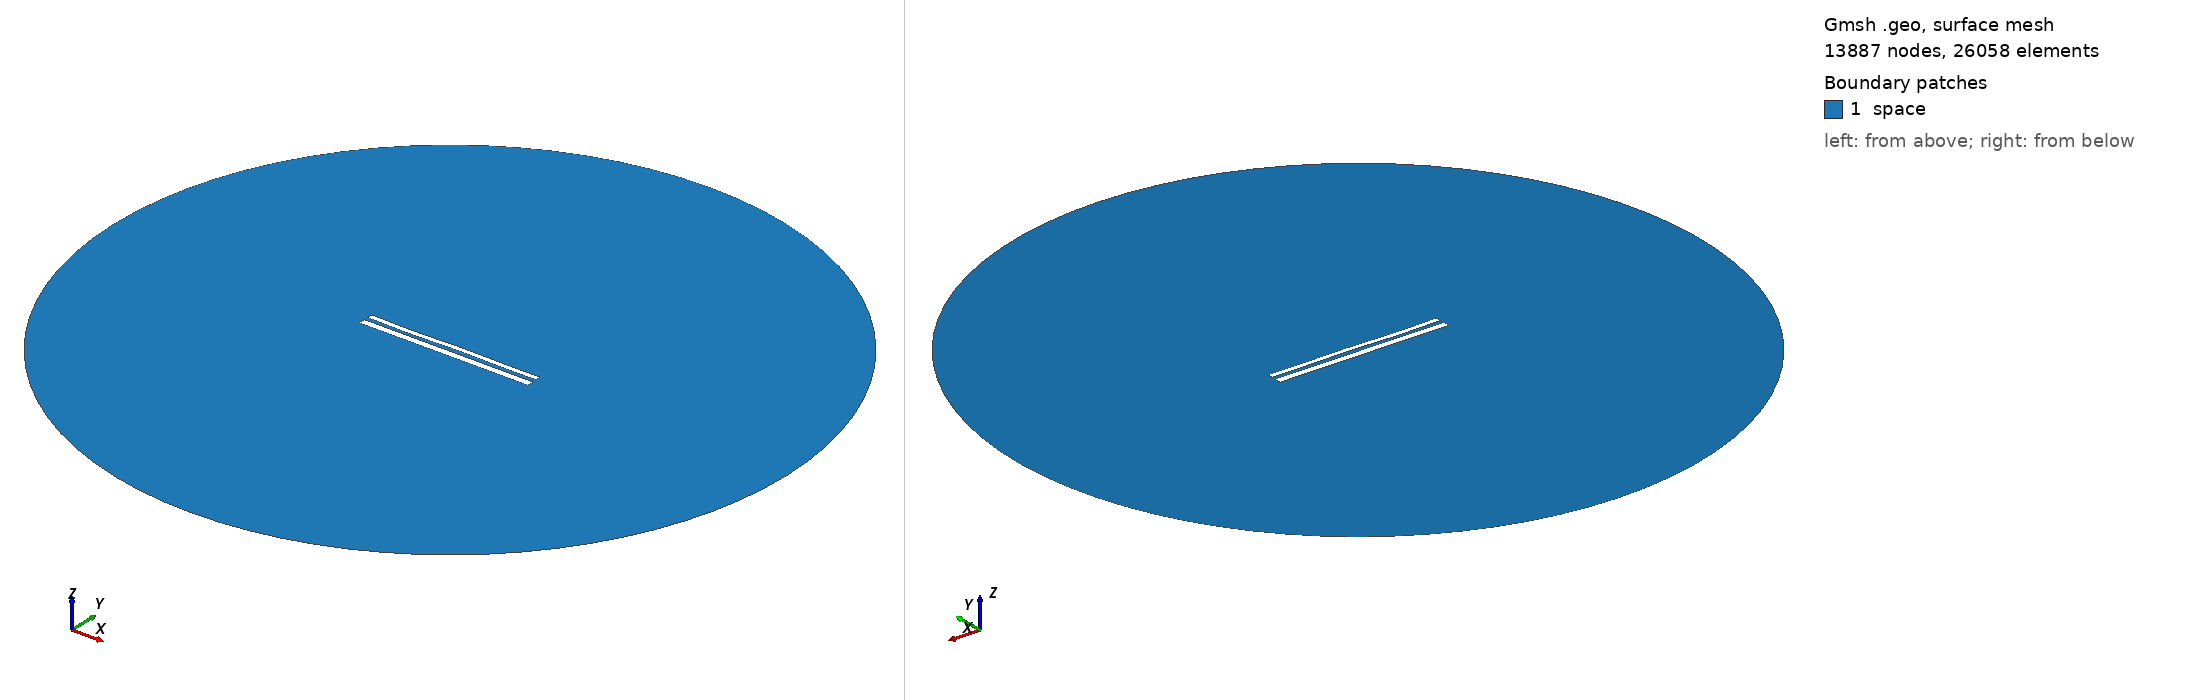

Gmsh geometry script, surface-meshed: 13887 nodes, 26058 surface elements. Boundary patches (legend numbers): 1 space. Left view from above one corner, right view from below the opposite corner. Legend entries are the model's physical surfaces. The drawing asked Gmsh for element sizes between 1% and 20% of the model's largest extent; the script's own settings can give other sizes.

=== 11551.geo (drawn) ===
//---------------------------------------
// Geometry kernel
//---------------------------------------

SetFactory("OpenCASCADE");



//---------------------------------------
// Parameters of the geometry
//---------------------------------------

// Overetch of the upper plate
overetch = 0.375;

// Distance between the plates
distance = 2.25;

// Discretization over the x axis (for the deformation)
nx = 50; 

// Length of the plate
L = 100 - overetch; 

// Number of modes
n = 4; 

// 1st mode coefficient
coeff(1) = 0.0;
beta(1) = 0.596864 * 3.1415926535 / L;

// 2nd mode coefficient
coeff(2) = 0.0;
beta(2) = 1.49418 * 3.1415926535 / L;

// 3rd mode coefficient
coeff(3) = -0.15;
beta(3) = 2.50025 * 3.1415926535 / L;

// 4th mode coefficient
coeff(4) = -0.15;
beta(4) = 3.49999 * 3.1415926535 / L;



//---------------------------------------
// Upper plate (deformed rectangle)
//---------------------------------------

// Coordiantes of the upper plate
xmin = -50;
xmax = 50 - overetch;

// Height of the upper plate
yheight = 4 - 2 * overetch;

// Indexes of the points
UpperID[] = {};
LowerID[] = {};
LeftID[] = {};
RightID[] = {};

// Point index
p = 1;

// Horizontal edges
For i In {1:nx}
    x = xmin + (i-1)*(xmax - xmin)/(nx-1);

    y_bottom = distance / 2 + overetch;
    For j In {1:n}
        C = (Cosh(beta(j)*L) + Cos(beta(j)*L)) / (Sinh(beta(j)*L) + Sin(beta(j)*L));
        y_bottom  = y_bottom + coeff(j) * (Cosh(beta(j)*(x+50)) - Cos(beta(j)*(x+50)) - C * (Sinh(beta(j)*(x+50)) - Sin(beta(j)*(x+50))));
    EndFor

    y_top = y_bottom + yheight;

    Point(p) = {x, y_top, 0, 1.0};
    UpperID[i] = p;
    p = p + 1;

    Point(p) = {x, y_bottom, 0, 1.0};
    LowerID[i] = p;
    p = p + 1;
EndFor

// Create point lists
UpperPts[] = {}; LowerPts[] = {};
For i In {1:nx}
  UpperPts[] += {UpperID[i]};
  LowerPts[] += {LowerID[i]};
EndFor

// Build splines
Spline(1) = {UpperPts[]};
Spline(2) = {LowerPts[]};
Line(3) = {LowerPts[nx-1], UpperPts[nx-1]};
Line(4) = {LowerPts[0], UpperPts[0]};

// Build the plane surface
Curve Loop(1) = {2, 3, -1, -4};
Plane Surface(1) = {1};



//---------------------------------------
// Lower plate (rectangle)
//---------------------------------------

// Vertices
Point(1001) = {-50, -1, 0, 1.0};
Point(1002) = { 50, -1, 0, 1.0};
Point(1003) = { 50,  -5, 0, 1.0};
Point(1004) = {-50,  -5, 0, 1.0};

// Edges
Line(5) = {1001, 1002};
Line(6) = {1002, 1003};
Line(7) = {1003, 1004};
Line(8) = {1004, 1001};

// Plane surface
Line Loop(2) = {5, 6, 7, 8};
Plane Surface(2) = {2}; 



//---------------------------------------
// Outer (fictious) boundary
//---------------------------------------

// Points
Point(1005) = {0, 0, 0};       // Center
Point(1006) = {200, 0, 0};     // Start point
Point(1007) = {0, 200, 0};     // 90 degrees
Point(1008) = {-200, 0, 0};    // 180 degrees
Point(1009) = {0, -200, 0};    // 270 degrees

// Circle arcs (each needs start, center, end)
Circle(9) = {1006, 1005, 1007};
Circle(10) = {1007, 1005, 1008};
Circle(11) = {1008, 1005, 1009};
Circle(12) = {1009, 1005, 1006};

// Plane surface for the entire domain
Curve Loop(3) = {9, 10, 11, 12};
Surface(3) = {3};

// Subtract the plates from the whole domain to obtain the actual domain where we want to solve the equations
BooleanDifference{ Surface{3}; Delete; }{ Surface{1}; Surface{2}; Delete; }




//---------------------------------------
// Transfinite Lines/Curves
//---------------------------------------

// Set the number of points on the boundaries
r = 7;

// Plates
Transfinite Curve {1, 2} = 50*r Using Progression 1;
Transfinite Curve {3, 4} = 2*r Using Progression 1;
Transfinite Line {5, 7} = 50*r Using Progression 1;
Transfinite Line {6, 8} = 2*r Using Progression 1;

// Outer boundary
Transfinite Line {9, 10, 11, 12} = 20 Using Progression 1;



//---------------------------------------
// Physical groups
//---------------------------------------                

// Physical curves (boundaries)
Physical Line("force_segment", 10) = {2};
Physical Line("upper_plate", 11) = {1, 3, 4};
Physical Line("lower_plate", 12) = {5, 6, 7, 8};
Physical Line("boundary", 20) = {9, 10, 11, 12};

// Physical Surfaces
Physical Surface("space", 30) = {3};



//---------------------------------------
// 6. Generate the Mesh
//---------------------------------------

// 2D mesh generation
Mesh 2;
